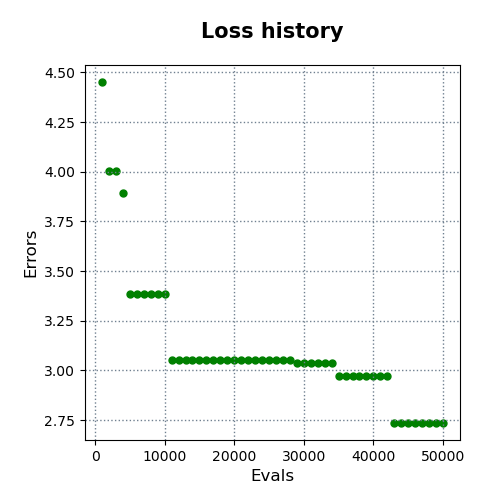

The data file committed next to this chart (first rows):
evals, errors
1000, 4.452
2000, 4.004
3000, 4.004
4000, 3.893
5000, 3.384
6000, 3.384
7000, 3.384
8000, 3.384
9000, 3.384
10000, 3.384
11000, 3.055
12000, 3.055
13000, 3.055
14000, 3.055
15000, 3.055
16000, 3.055
17000, 3.055
18000, 3.055
19000, 3.055
20000, 3.055
21000, 3.055
22000, 3.055
23000, 3.055
24000, 3.055
25000, 3.055
26000, 3.055
27000, 3.055
28000, 3.055
29000, 3.035
30000, 3.035
31000, 3.035
32000, 3.035
33000, 3.035
34000, 3.035
35000, 2.973
36000, 2.973
37000, 2.973
38000, 2.973
39000, 2.973
40000, 2.973
41000, 2.973
42000, 2.973
43000, 2.736
44000, 2.736
45000, 2.736
46000, 2.736
47000, 2.736
48000, 2.736
49000, 2.736
50000, 2.736
